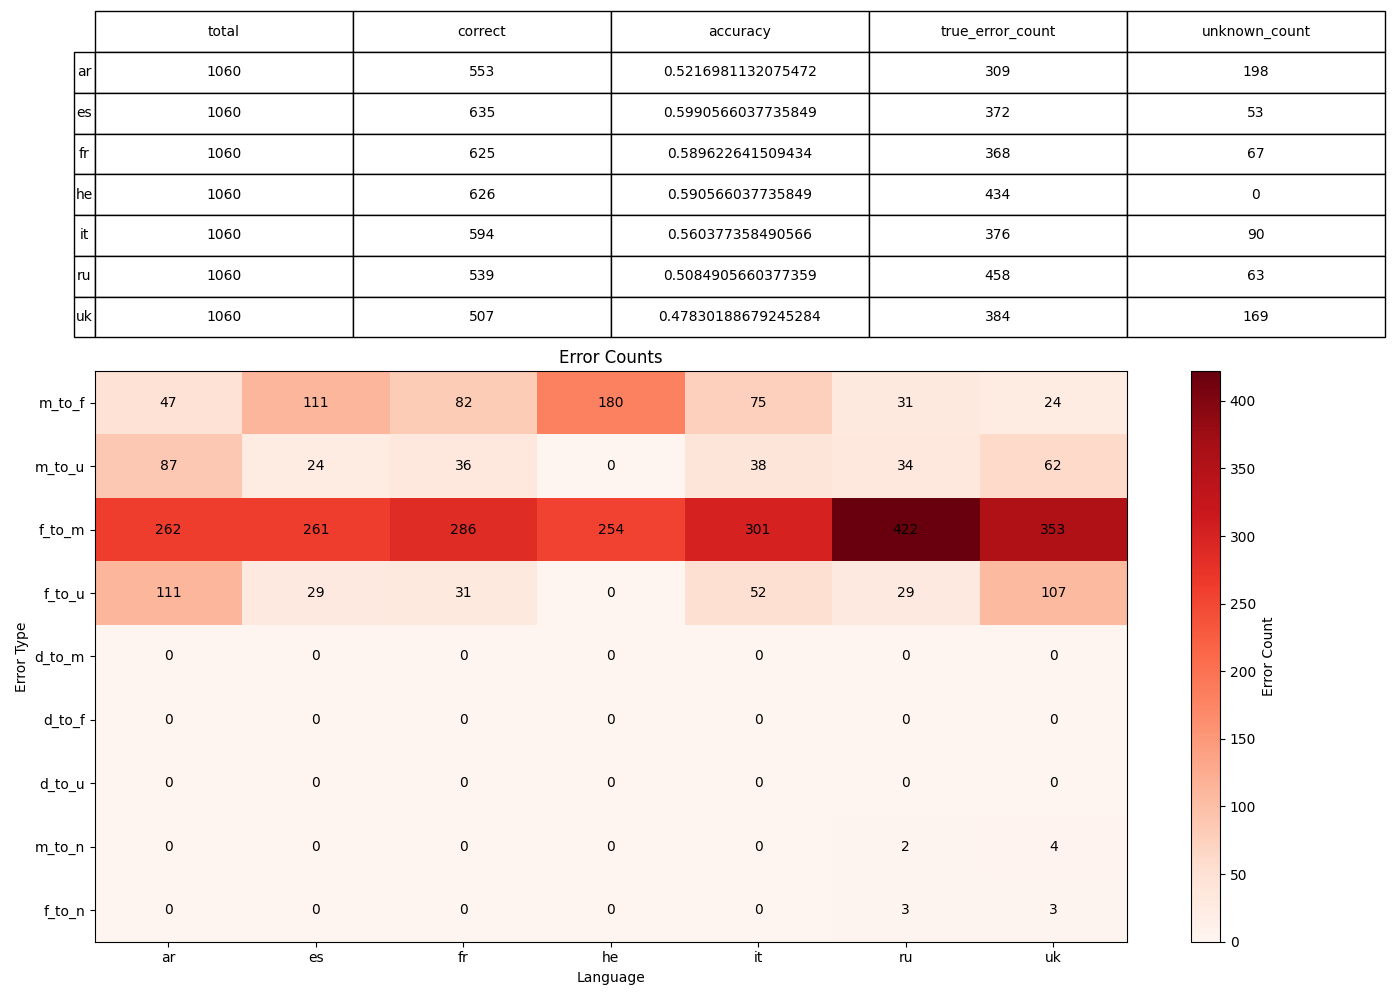

The file beside this chart, header and first rows:
, 0, 1, 2, 3, 4, 5, 6
language, ar, es, fr, he, it, ru, uk
filterValue, 3, 3, 3, 3, 3, 3, 3
total, 1060, 1060, 1060, 1060, 1060, 1060, 1060
correct, 553, 635, 625, 626, 594, 539, 507
accuracy, 0.5217, 0.5991, 0.5896, 0.5906, 0.5604, 0.5085, 0.4783
true_error_count, 309, 372, 368, 434, 376, 458, 384
unknown_count, 198, 53, 67, 0, 90, 63, 169
sentence_style, 3, 3, 3, 3, 3, 3, 3
error_m_to_f, 47, 111, 82, 180, 75, 31, 24
error_m_to_u, 87, 24, 36, 0, 38, 34, 62
error_f_to_m, 262, 261, 286, 254, 301, 422, 353
error_f_to_u, 111, 29, 31, 0, 52, 29, 107
error_d_to_m, 0, 0, 0, 0, 0, 0, 0
error_d_to_f, 0, 0, 0, 0, 0, 0, 0
error_d_to_u, 0, 0, 0, 0, 0, 0, 0
error_m_to_n, 0, 0, 0, 0, 0, 2, 4
error_f_to_n, 0, 0, 0, 0, 0, 3, 3
